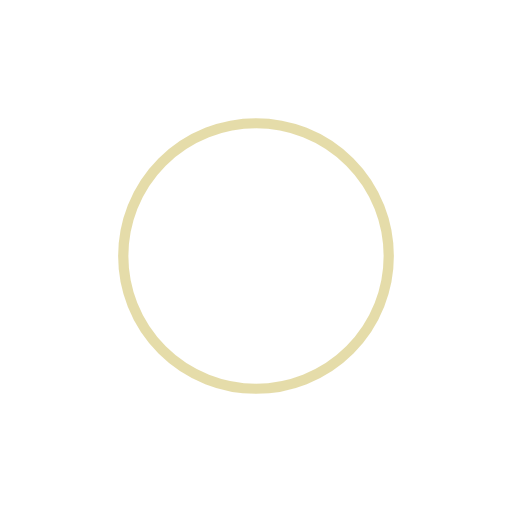
t = 0.00 s
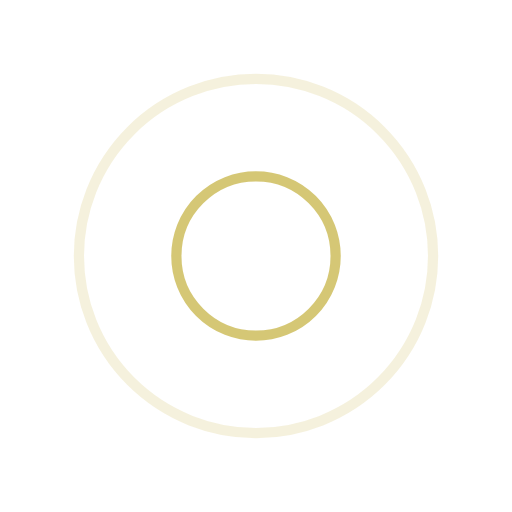
t = 0.25 s
t = 0.50 s: frame unchanged from t = 0.00 s, image omitted
t = 0.75 s: frame unchanged from t = 0.25 s, image omitted

The animated SVG that drew these frames (rendered in a browser with its animation timeline set to each time). Animation: 4 SMIL elements (animate=4); one cycle of 1.00 s, repeats indefinitely.

<svg xmlns="http://www.w3.org/2000/svg" viewBox="0 0 100 100" preserveAspectRatio="xMidYMid" width="200" height="200" style="shape-rendering: auto; display: block" xmlns:xlink="http://www.w3.org/1999/xlink"><g><circle stroke-width="2" stroke="#cbb953" fill="none" r="0" cy="50" cx="50">
  <animate begin="0s" calcMode="spline" keySplines="0 0.2 0.8 1" keyTimes="0;1" values="0;40" dur="1s" repeatCount="indefinite" attributeName="r"></animate>
  <animate begin="0s" calcMode="spline" keySplines="0.2 0 0.8 1" keyTimes="0;1" values="1;0" dur="1s" repeatCount="indefinite" attributeName="opacity"></animate>
</circle><circle stroke-width="2" stroke="#cbb953" fill="none" r="0" cy="50" cx="50">
  <animate begin="-0.5s" calcMode="spline" keySplines="0 0.2 0.8 1" keyTimes="0;1" values="0;40" dur="1s" repeatCount="indefinite" attributeName="r"></animate>
  <animate begin="-0.5s" calcMode="spline" keySplines="0.2 0 0.8 1" keyTimes="0;1" values="1;0" dur="1s" repeatCount="indefinite" attributeName="opacity"></animate>
</circle><g></g></g></svg>